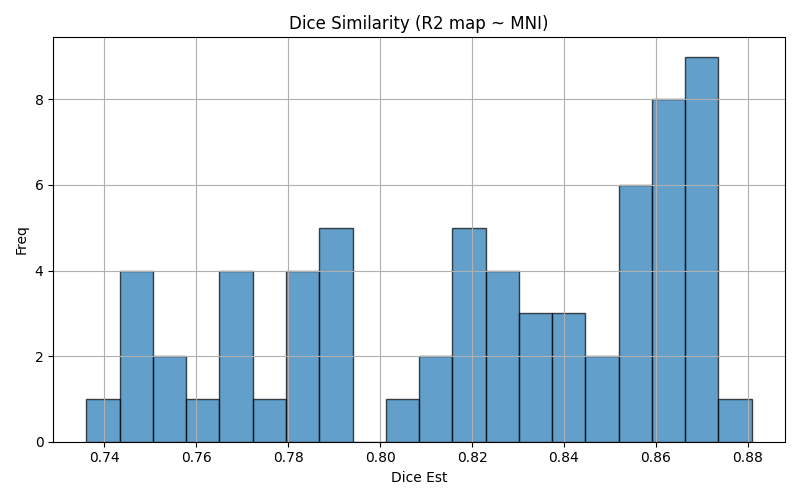

Values plotted in this chart, from the file beside it:
img1	img2	dice	voxinmask	voxoutmask	ratio_inoutmask
sub-028_run-03	mni152	0.7692	85.61	14.39	5.951
sub-046_run-02	mni152	0.7466	84.33	15.67	5.382
sub-042_run-03	mni152	0.8382	93.8	6.201	15.13
sub-030_run-03	mni152	0.7455	86.09	13.91	6.187
sub-026_run-01	mni152	0.8593	92.29	7.71	11.97
sub-036_run-02	mni152	0.8615	92.37	7.633	12.1
sub-042_run-01	mni152	0.838	93.15	6.85	13.6
sub-030_run-02	mni152	0.7561	86.73	13.27	6.538
sub-044_run-02	mni152	0.8549	92.95	7.048	13.19
sub-031_run-02	mni152	0.8682	89.79	10.21	8.794
sub-035_run-01	mni152	0.8288	88.5	11.5	7.692
sub-035_run-02	mni152	0.8311	88.5	11.5	7.695
sub-045_run-03	mni152	0.7592	90.64	9.364	9.679
sub-041_run-01	mni152	0.869	92.94	7.057	13.17
sub-028_run-02	mni152	0.7716	85.57	14.43	5.932
sub-040_run-02	mni152	0.8586	90.31	9.685	9.325
sub-025_run-01	mni152	0.8696	92.41	7.59	12.17
sub-036_run-01	mni152	0.8648	92.28	7.718	11.96
sub-026_run-03	mni152	0.8585	91.9	8.1	11.35
sub-034_run-01	mni152	0.8155	91.58	8.422	10.87
sub-025_run-03	mni152	0.7931	87.61	12.39	7.072
sub-044_run-03	mni152	0.8701	92.73	7.267	12.76
sub-036_run-03	mni152	0.7894	87.88	12.12	7.249
sub-025_run-02	mni152	0.7698	86.03	13.97	6.158
sub-034_run-02	mni152	0.8114	90.85	9.153	9.926
sub-037_run-02	mni152	0.8676	90.28	9.724	9.284
sub-037_run-01	mni152	0.8697	91.22	8.778	10.39
sub-046_run-01	mni152	0.746	84.25	15.75	5.35
sub-043_run-01	mni152	0.7846	88.37	11.63	7.598
sub-033_run-03	mni152	0.8206	90.95	9.05	10.05
sub-033_run-02	mni152	0.7861	88.58	11.42	7.759
sub-043_run-03	mni152	0.8676	93.54	6.455	14.49
sub-034_run-03	mni152	0.8165	91.34	8.657	10.55
sub-045_run-01	mni152	0.8184	91.08	8.922	10.21
sub-038_run-03	mni152	0.7675	84.25	15.75	5.35
sub-038_run-01	mni152	0.7772	85.31	14.69	5.805
sub-033_run-01	mni152	0.8247	91.08	8.921	10.21
sub-032_run-03	mni152	0.8809	92.92	7.084	13.12
sub-027_run-03	mni152	0.7484	85.16	14.84	5.738
sub-045_run-02	mni152	0.8202	92.48	7.52	12.3
sub-037_run-03	mni152	0.869	90.58	9.418	9.618
sub-032_run-01	mni152	0.8221	89.37	10.63	8.41
sub-030_run-01	mni152	0.753	86.64	13.36	6.485
sub-026_run-02	mni152	0.8642	92.81	7.191	12.91
sub-027_run-02	mni152	0.8375	90.65	9.35	9.696
sub-031_run-03	mni152	0.865	89.49	10.51	8.518
sub-040_run-01	mni152	0.8513	89.9	10.1	8.903
sub-041_run-03	mni152	0.8628	91.97	8.032	11.45
sub-043_run-02	mni152	0.8679	93.57	6.426	14.56
sub-035_run-03	mni152	0.8284	88.17	11.83	7.456
sub-028_run-01	mni152	0.8058	87.84	12.16	7.224
sub-039_run-01	mni152	0.7891	85.78	14.22	6.034
sub-041_run-02	mni152	0.8652	92.3	7.699	11.99
sub-029_run-01	mni152	0.8545	91.52	8.477	10.8
sub-032_run-02	mni152	0.8305	89.84	10.16	8.844
sub-038_run-02	mni152	0.792	85.89	14.11	6.086
sub-046_run-03	mni152	0.7361	82.83	17.17	4.824
sub-044_run-01	mni152	0.8501	91.87	8.125	11.31
sub-029_run-02	mni152	0.852	91.68	8.321	11.02
sub-029_run-03	mni152	0.8573	91.81	8.195	11.2
... 6 more rows
